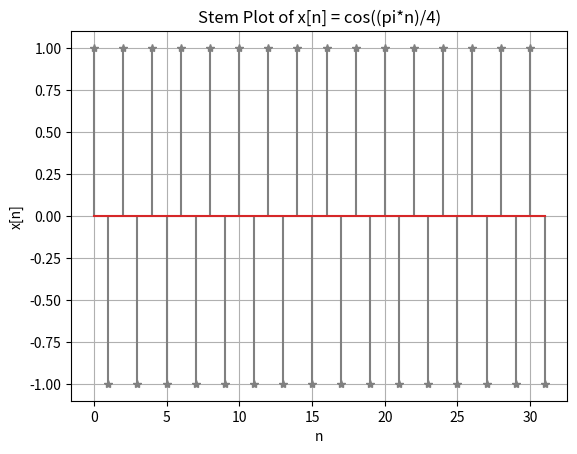

Here is the Python script that generated this plot:
import matplotlib.pyplot as plt
import numpy as np

n = np.arange(0, 32)
x = np.cos((np.pi * n))

period = 8

plt.stem(n, x, linefmt = 'grey' , markerfmt = '*')
plt.title('Stem Plot of x[n] = cos((pi*n)/4)')
plt.xlabel('n')
plt.ylabel('x[n]')
plt.grid(True)
plt.show()

#Verify periodicity with period N = 8
is_periodic = np.allclose(x[:period], x[-period:])
print(f"x[n] is periodic with period N = {period}: {is_periodic}")